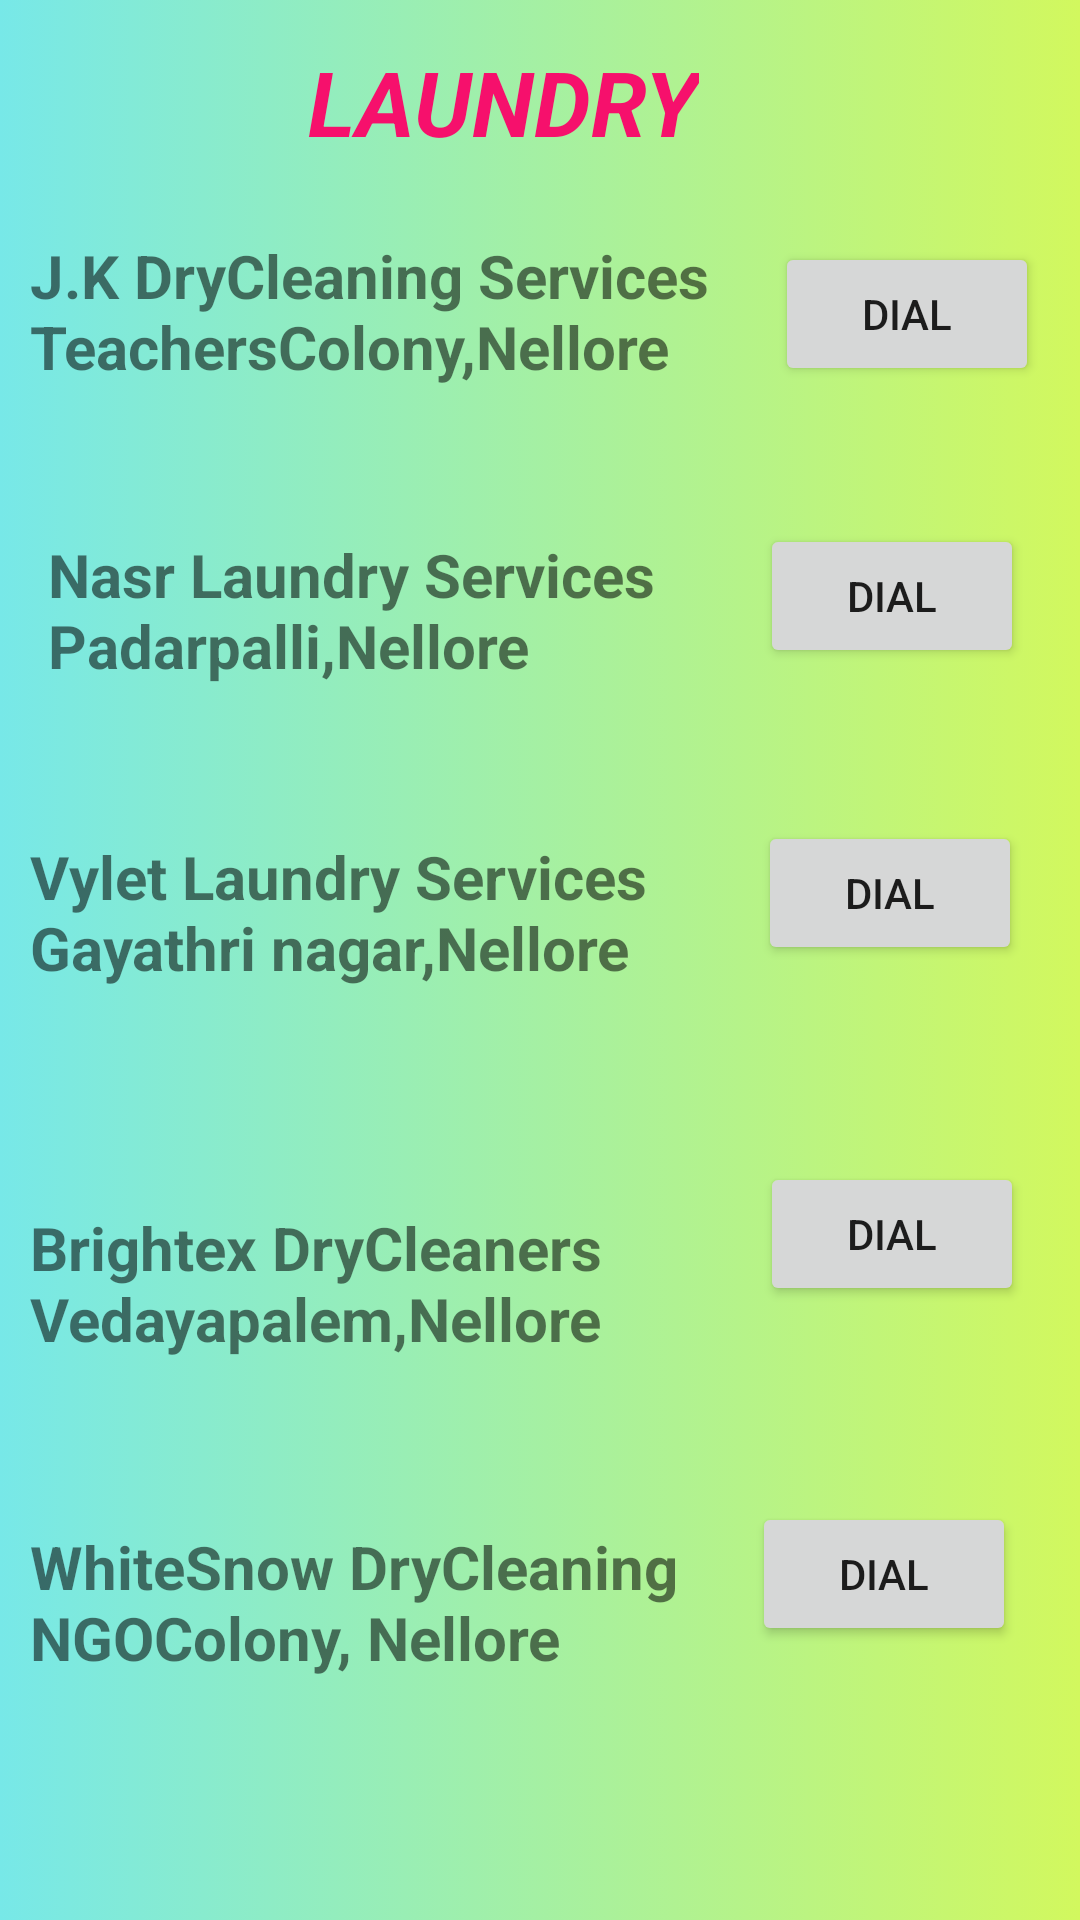

The Android layout XML behind this screen, and the referenced resources:
<!-- AndroidManifest.xml: application theme Theme.WeServeU -->
<!-- res/layout/activity_sixth.xml -->
<?xml version="1.0" encoding="utf-8"?>
<androidx.constraintlayout.widget.ConstraintLayout xmlns:android="http://schemas.android.com/apk/res/android"
    xmlns:app="http://schemas.android.com/apk/res-auto"
    xmlns:tools="http://schemas.android.com/tools"
    android:layout_width="match_parent"
    android:layout_height="match_parent"
    android:background="@layout/background"
    tools:context=".SixthActivity">

    <TextView
        android:id="@+id/Laundryservice"
        android:layout_width="wrap_content"
        android:layout_height="wrap_content"
        android:padding="10dp"
        android:text="J.K DryCleaning Services
                                                    TeachersColony,Nellore"
        android:textSize="20dp"
        android:textStyle="bold"
        app:layout_constraintBottom_toBottomOf="parent"
        app:layout_constraintEnd_toEndOf="parent"
        app:layout_constraintHorizontal_bias="0.0"
        app:layout_constraintStart_toStartOf="parent"
        app:layout_constraintTop_toTopOf="parent"
        app:layout_constraintVertical_bias="0.12" />

    <Button
        android:id="@+id/button"
        android:layout_width="wrap_content"
        android:layout_height="wrap_content"
        android:text="Dial"
        android:onClick="dial1"
        app:layout_constraintBottom_toBottomOf="parent"
        app:layout_constraintEnd_toEndOf="parent"
        app:layout_constraintHorizontal_bias="0.95"
        app:layout_constraintStart_toStartOf="parent"
        app:layout_constraintTop_toTopOf="parent"
        app:layout_constraintVertical_bias="0.136" />

    <TextView
        android:id="@+id/textView2"
        android:layout_width="wrap_content"
        android:layout_height="wrap_content"
        android:layout_marginStart="16dp"
        android:text="Nasr Laundry Services
                                                Padarpalli,Nellore"
        android:textSize="20dp"
        android:textStyle="bold"
        app:layout_constraintBottom_toBottomOf="parent"
        app:layout_constraintStart_toStartOf="parent"
        app:layout_constraintTop_toTopOf="parent"
        app:layout_constraintVertical_bias="0.302" />

    <Button
        android:id="@+id/button2"
        android:layout_width="wrap_content"
        android:layout_height="wrap_content"
        android:text="Dial"
        android:onClick="dial2"
        app:layout_constraintBottom_toBottomOf="parent"
        app:layout_constraintEnd_toEndOf="parent"
        app:layout_constraintHorizontal_bias="0.931"
        app:layout_constraintStart_toStartOf="parent"
        app:layout_constraintTop_toTopOf="parent"
        app:layout_constraintVertical_bias="0.295" />

    <Button
        android:id="@+id/button3"
        android:layout_width="wrap_content"
        android:layout_height="wrap_content"
        android:layout_marginEnd="4dp"
        android:text="Dial"
        android:onClick="dial3"
        app:layout_constraintBottom_toBottomOf="parent"
        app:layout_constraintEnd_toEndOf="parent"
        app:layout_constraintHorizontal_bias="0.943"
        app:layout_constraintStart_toStartOf="parent"
        app:layout_constraintTop_toTopOf="parent"
        app:layout_constraintVertical_bias="0.462" />

    <TextView
        android:id="@+id/textView4"
        android:layout_width="wrap_content"
        android:layout_height="wrap_content"
        android:padding="10dp"
        android:text="Vylet Laundry Services
                         Gayathri nagar,Nellore"
        android:textSize="20dp"
        android:textStyle="bold"
        app:layout_constraintBottom_toBottomOf="parent"
        app:layout_constraintEnd_toEndOf="parent"
        app:layout_constraintHorizontal_bias="0.0"
        app:layout_constraintStart_toStartOf="parent"
        app:layout_constraintTop_toTopOf="parent"
        app:layout_constraintVertical_bias="0.472" />



    <TextView
        android:id="@+id/textView5"
        android:layout_width="wrap_content"
        android:layout_height="wrap_content"
        android:padding="10dp"
        android:text="WhiteSnow DryCleaning
                            NGOColony, Nellore"
        android:textSize="20dp"
        android:textStyle="bold"
        app:layout_constraintBottom_toBottomOf="parent"
        app:layout_constraintEnd_toEndOf="parent"
        app:layout_constraintHorizontal_bias="0.0"
        app:layout_constraintStart_toStartOf="parent"
        app:layout_constraintTop_toTopOf="parent"
        app:layout_constraintVertical_bias="0.876" />

    <Button
        android:id="@+id/button5"
        android:layout_width="wrap_content"
        android:layout_height="wrap_content"
        android:text="Dial"
        android:onClick="dial4"
        app:layout_constraintBottom_toBottomOf="parent"
        app:layout_constraintEnd_toEndOf="parent"
        app:layout_constraintHorizontal_bias="0.931"
        app:layout_constraintStart_toStartOf="parent"
        app:layout_constraintTop_toTopOf="parent"
        app:layout_constraintVertical_bias="0.654" />

    <TextView
        android:id="@+id/textView6"
        android:layout_width="wrap_content"
        android:layout_height="wrap_content"
        android:padding="10dp"
        android:text="Brightex DryCleaners
                              Vedayapalem,Nellore"
        android:textSize="20dp"
        android:textStyle="bold"
        app:layout_constraintBottom_toBottomOf="parent"
        app:layout_constraintEnd_toEndOf="parent"
        app:layout_constraintHorizontal_bias="0.0"
        app:layout_constraintStart_toStartOf="parent"
        app:layout_constraintTop_toTopOf="parent"
        app:layout_constraintVertical_bias="0.689" />

    <Button
        android:id="@+id/button6"
        android:layout_width="wrap_content"
        android:layout_height="wrap_content"
        android:layout_marginEnd="8dp"
        android:onClick="dial5"
        android:text="Dial"
        app:layout_constraintBottom_toBottomOf="parent"
        app:layout_constraintEnd_toEndOf="parent"
        app:layout_constraintHorizontal_bias="0.95"
        app:layout_constraintStart_toStartOf="parent"
        app:layout_constraintTop_toTopOf="parent"
        app:layout_constraintVertical_bias="0.846" />

    <TextView
        android:id="@+id/textView3"
        android:layout_width="wrap_content"
        android:layout_height="wrap_content"
        android:text="LAUNDRY"
        android:textColor="#F6106C"
        android:textSize="30dp"
        android:textStyle="bold|italic"
        app:layout_constraintBottom_toBottomOf="parent"
        app:layout_constraintEnd_toEndOf="parent"
        app:layout_constraintHorizontal_bias="0.447"
        app:layout_constraintStart_toStartOf="parent"
        app:layout_constraintTop_toTopOf="parent"
        app:layout_constraintVertical_bias="0.023" />


</androidx.constraintlayout.widget.ConstraintLayout>
<!-- res/layout/background.xml (included above) -->
<?xml version="1.0" encoding="utf-8"?>
<selector xmlns:android="http://schemas.android.com/apk/res/android">
<item>
    <shape>
         <gradient

             android:startColor="#77E8E8"
             android:endColor="#D2F85E"/>
    </shape>
</item>
</selector>
<!-- resources referenced by this layout -->
<resources>
  <style name="Theme.WeServeU" parent="Theme.MaterialComponents.DayNight.DarkActionBar">
          
          <item name="colorPrimary">@color/purple_500</item>
          <item name="colorPrimaryVariant">@color/purple_700</item>
          <item name="colorOnPrimary">@color/white</item>
          
          <item name="colorSecondary">@color/teal_200</item>
          <item name="colorSecondaryVariant">@color/teal_700</item>
          <item name="colorOnSecondary">@color/black</item>
          
          <item name="android:statusBarColor" tools:targetApi="l">?attr/colorPrimaryVariant</item>
          
      </style>
  <!-- not gathered from this repository: default colours our renderer supplied (Android Studio template values) -->
  <color name="purple_500">#FF6200EE</color>
  <color name="purple_700">#FF3700B3</color>
  <color name="teal_200">#FF03DAC5</color>
  <color name="teal_700">#FF018786</color>
  <color name="black">#FF000000</color>
  <color name="white">#FFFFFFFF</color>
</resources>
